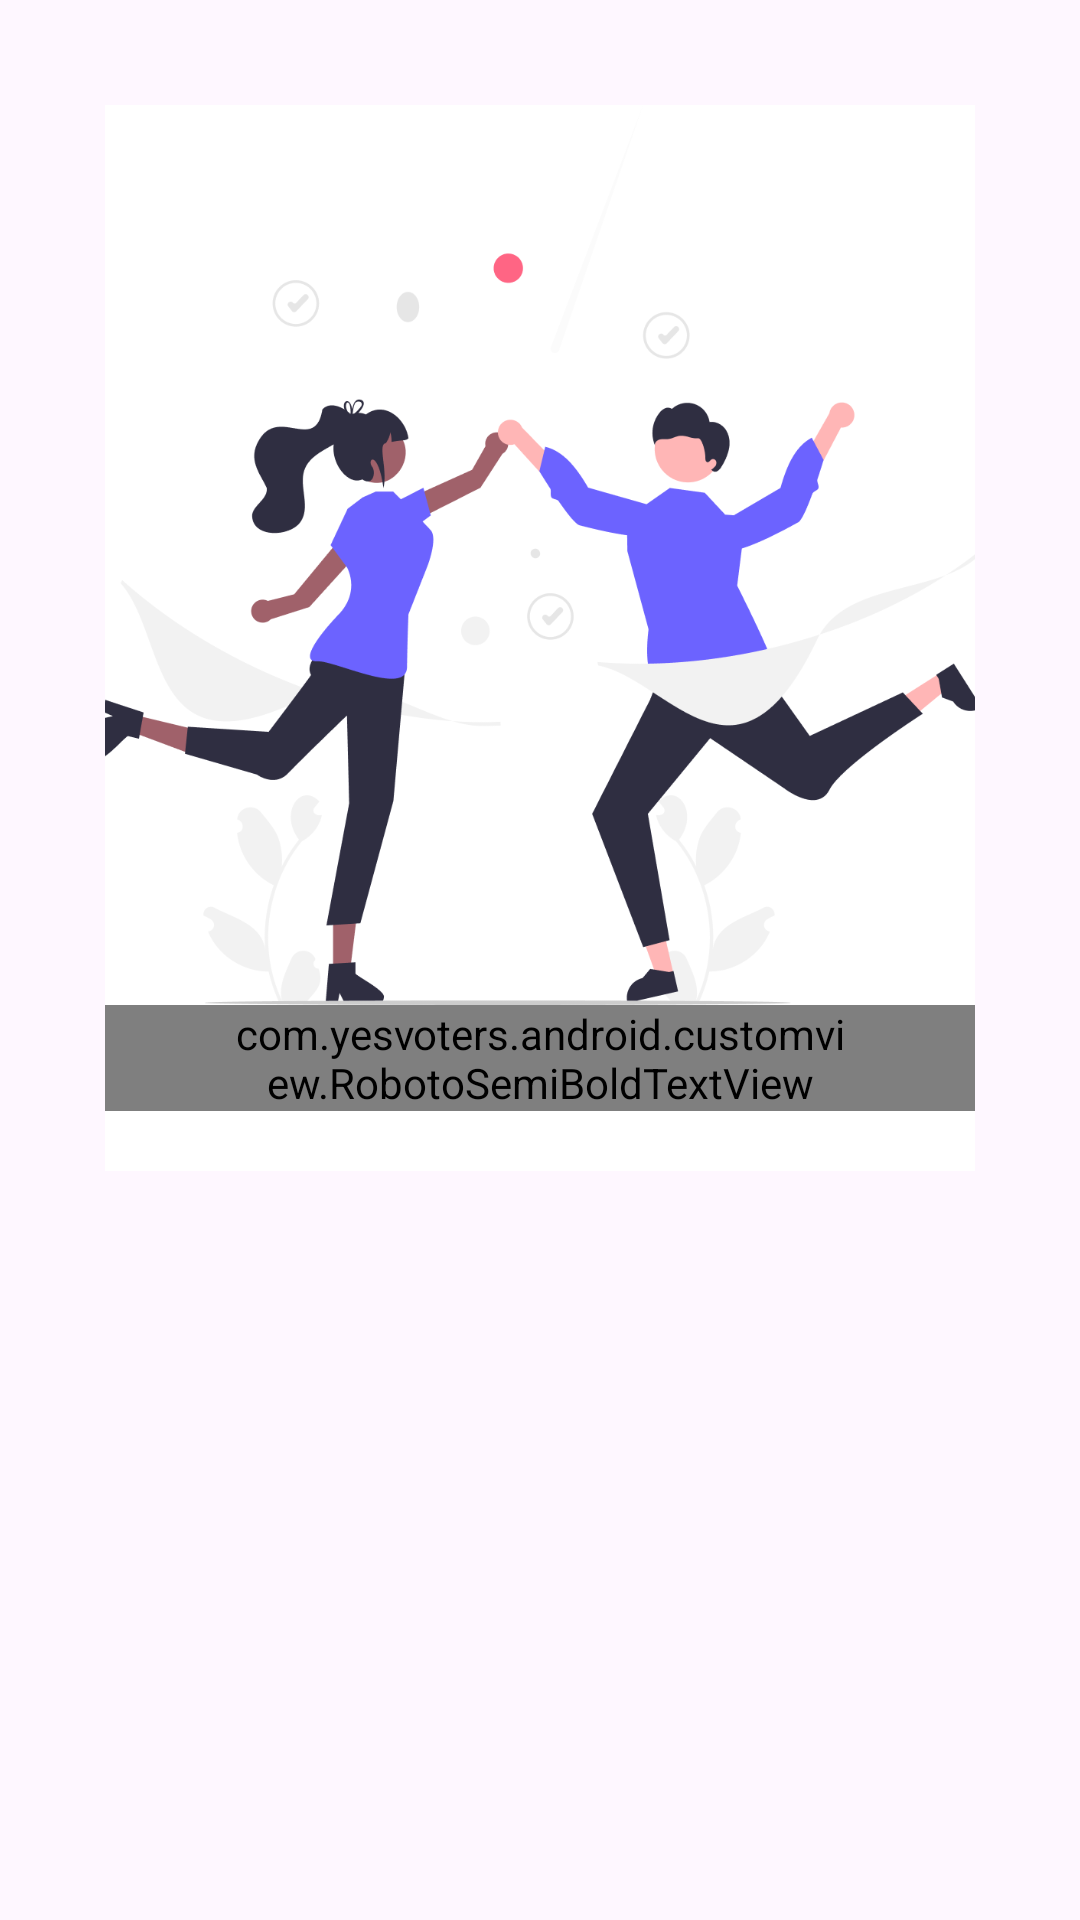

This screen was rendered from an Android layout file. Write that file and the resources it references.
<!-- AndroidManifest.xml: application theme Theme.YesVotersAndroid -->
<!-- res/layout/dialog_survey_submitted.xml -->
<FrameLayout xmlns:android="http://schemas.android.com/apk/res/android"
    android:layout_width="wrap_content"
    android:layout_height="wrap_content"
    android:layout_gravity="center"
    android:background="@color/transparent">

    <LinearLayout
        android:layout_width="wrap_content"
        android:layout_height="wrap_content"
        android:background="@color/white"
        android:paddingBottom="@dimen/dp_20"
        android:orientation="vertical"
        android:layout_margin="@dimen/dp_35">

        <ImageView
            android:id="@+id/imageView"
            android:layout_width="@dimen/dp_300"
            android:layout_height="@dimen/dp_300"
            android:layout_gravity="center"
            android:adjustViewBounds="true"
            android:scaleType="fitCenter"
            android:src="@drawable/is_survey_submitted" />

        <com.yesvoters.android.customview.RobotoSemiBoldTextView
            android:layout_width="wrap_content"
            android:layout_height="wrap_content"
            android:layout_gravity="center_vertical"
            android:gravity="center"
            android:paddingHorizontal="@dimen/dp_40"
            android:text="Survey Submitted Successfully!"
            android:textColor="#3F51B5"
            android:textSize="@dimen/text_24" />
    </LinearLayout>

</FrameLayout>
<!-- resources referenced by this layout -->
<resources>
  <color name="transparent">@android:color/transparent</color>
  <color name="white">#FFFFFFFF</color>
  <dimen name="dp_20">20dp</dimen>
  <dimen name="dp_300">300dp</dimen>
  <dimen name="dp_35">35dp</dimen>
  <dimen name="dp_40">40dp</dimen>
  <dimen name="text_24">24sp</dimen>
  <!-- drawable is_survey_submitted: png bitmap (drawable-xhdpi, 76739 bytes) -->
  <style name="Theme.YesVotersAndroid" parent="Base.Theme.YesVotersAndroid" />
  <style name="Base.Theme.YesVotersAndroid" parent="Theme.Material3.Light.NoActionBar">
          <item name="android:forceDarkAllowed" tools:targetApi="q">false</item>
          <item name="android:windowOptOutEdgeToEdgeEnforcement" tools:targetApi="35">true</item>
  
      </style>
</resources>
